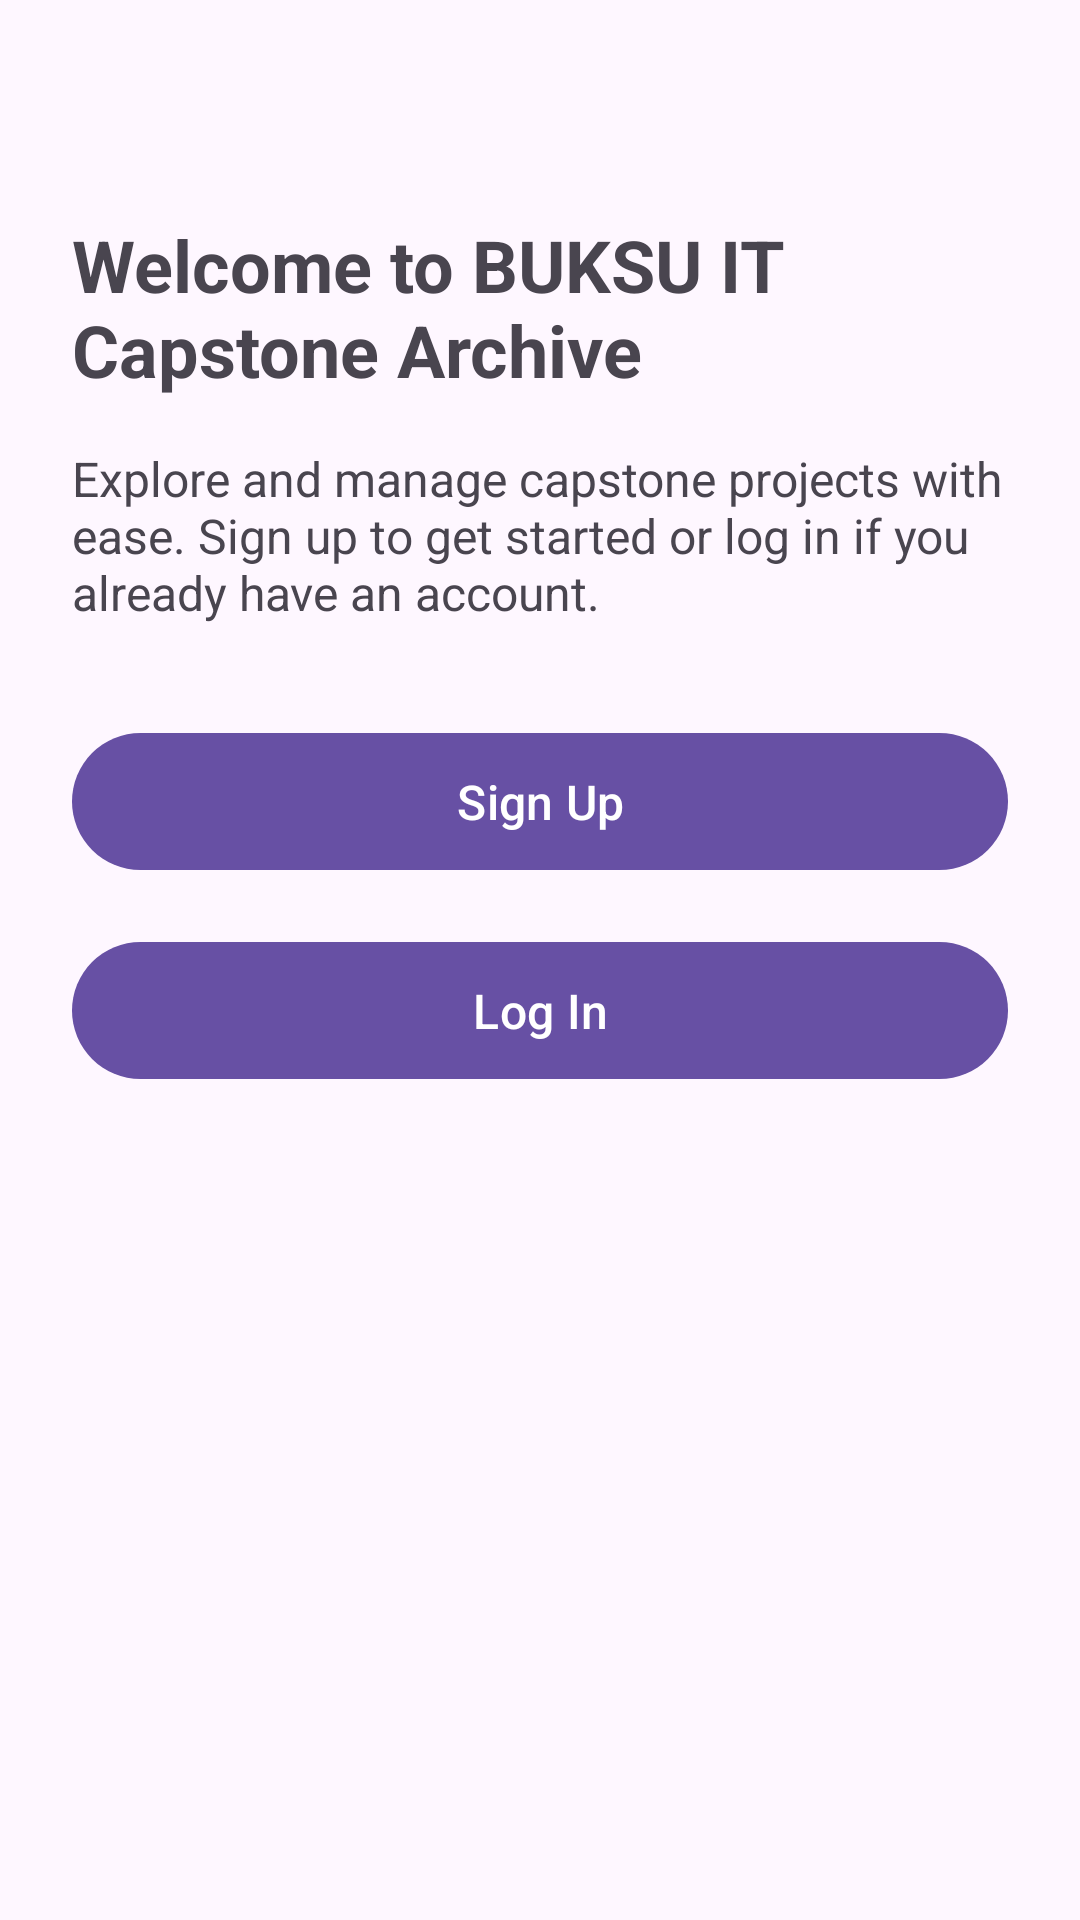

Here is an Android app screen rendered from its layout file. Give the layout XML and the strings, colors and styles it references.
<!-- AndroidManifest.xml: application theme Theme.IT_Capstone_Archive -->
<!-- res/layout/activity_intro.xml -->
<?xml version="1.0" encoding="utf-8"?>
<androidx.constraintlayout.widget.ConstraintLayout xmlns:android="http://schemas.android.com/apk/res/android"
    xmlns:app="http://schemas.android.com/apk/res-auto"
    android:layout_width="match_parent"
    android:layout_height="match_parent"
    android:padding="24dp">

    <TextView
        android:id="@+id/welcomeText"
        android:layout_width="wrap_content"
        android:layout_height="wrap_content"
        android:layout_marginTop="48dp"
        android:text="Welcome to BUKSU IT Capstone Archive"
        android:textSize="24sp"
        android:textStyle="bold"
        app:layout_constraintEnd_toEndOf="parent"
        app:layout_constraintStart_toStartOf="parent"
        app:layout_constraintTop_toTopOf="parent" />

    <TextView
        android:id="@+id/overviewText"
        android:layout_width="0dp"
        android:layout_height="wrap_content"
        android:layout_marginTop="16dp"
        android:text="Explore and manage capstone projects with ease. Sign up to get started or log in if you already have an account."
        android:textSize="16sp"
        app:layout_constraintEnd_toEndOf="parent"
        app:layout_constraintStart_toStartOf="parent"
        app:layout_constraintTop_toBottomOf="@id/welcomeText" />

    <com.google.android.material.button.MaterialButton
        android:id="@+id/signUpButton"
        android:layout_width="match_parent"
        android:layout_height="wrap_content"
        android:layout_marginTop="32dp"
        android:padding="12dp"
        android:text="Sign Up"
        android:textSize="16sp"
        app:layout_constraintTop_toBottomOf="@id/overviewText" />

    <com.google.android.material.button.MaterialButton
        android:id="@+id/logInButton"
        android:layout_width="match_parent"
        android:layout_height="wrap_content"
        android:layout_marginTop="16dp"
        android:padding="12dp"
        android:text="Log In"
        android:textSize="16sp"
        app:layout_constraintTop_toBottomOf="@id/signUpButton" />

</androidx.constraintlayout.widget.ConstraintLayout>
<!-- resources referenced by this layout -->
<resources>
  <style name="Theme.IT_Capstone_Archive" parent="Base.Theme.IT_Capstone_Archive" />
  <style name="Base.Theme.IT_Capstone_Archive" parent="Theme.Material3.DayNight.NoActionBar">
          
          
      </style>
</resources>
